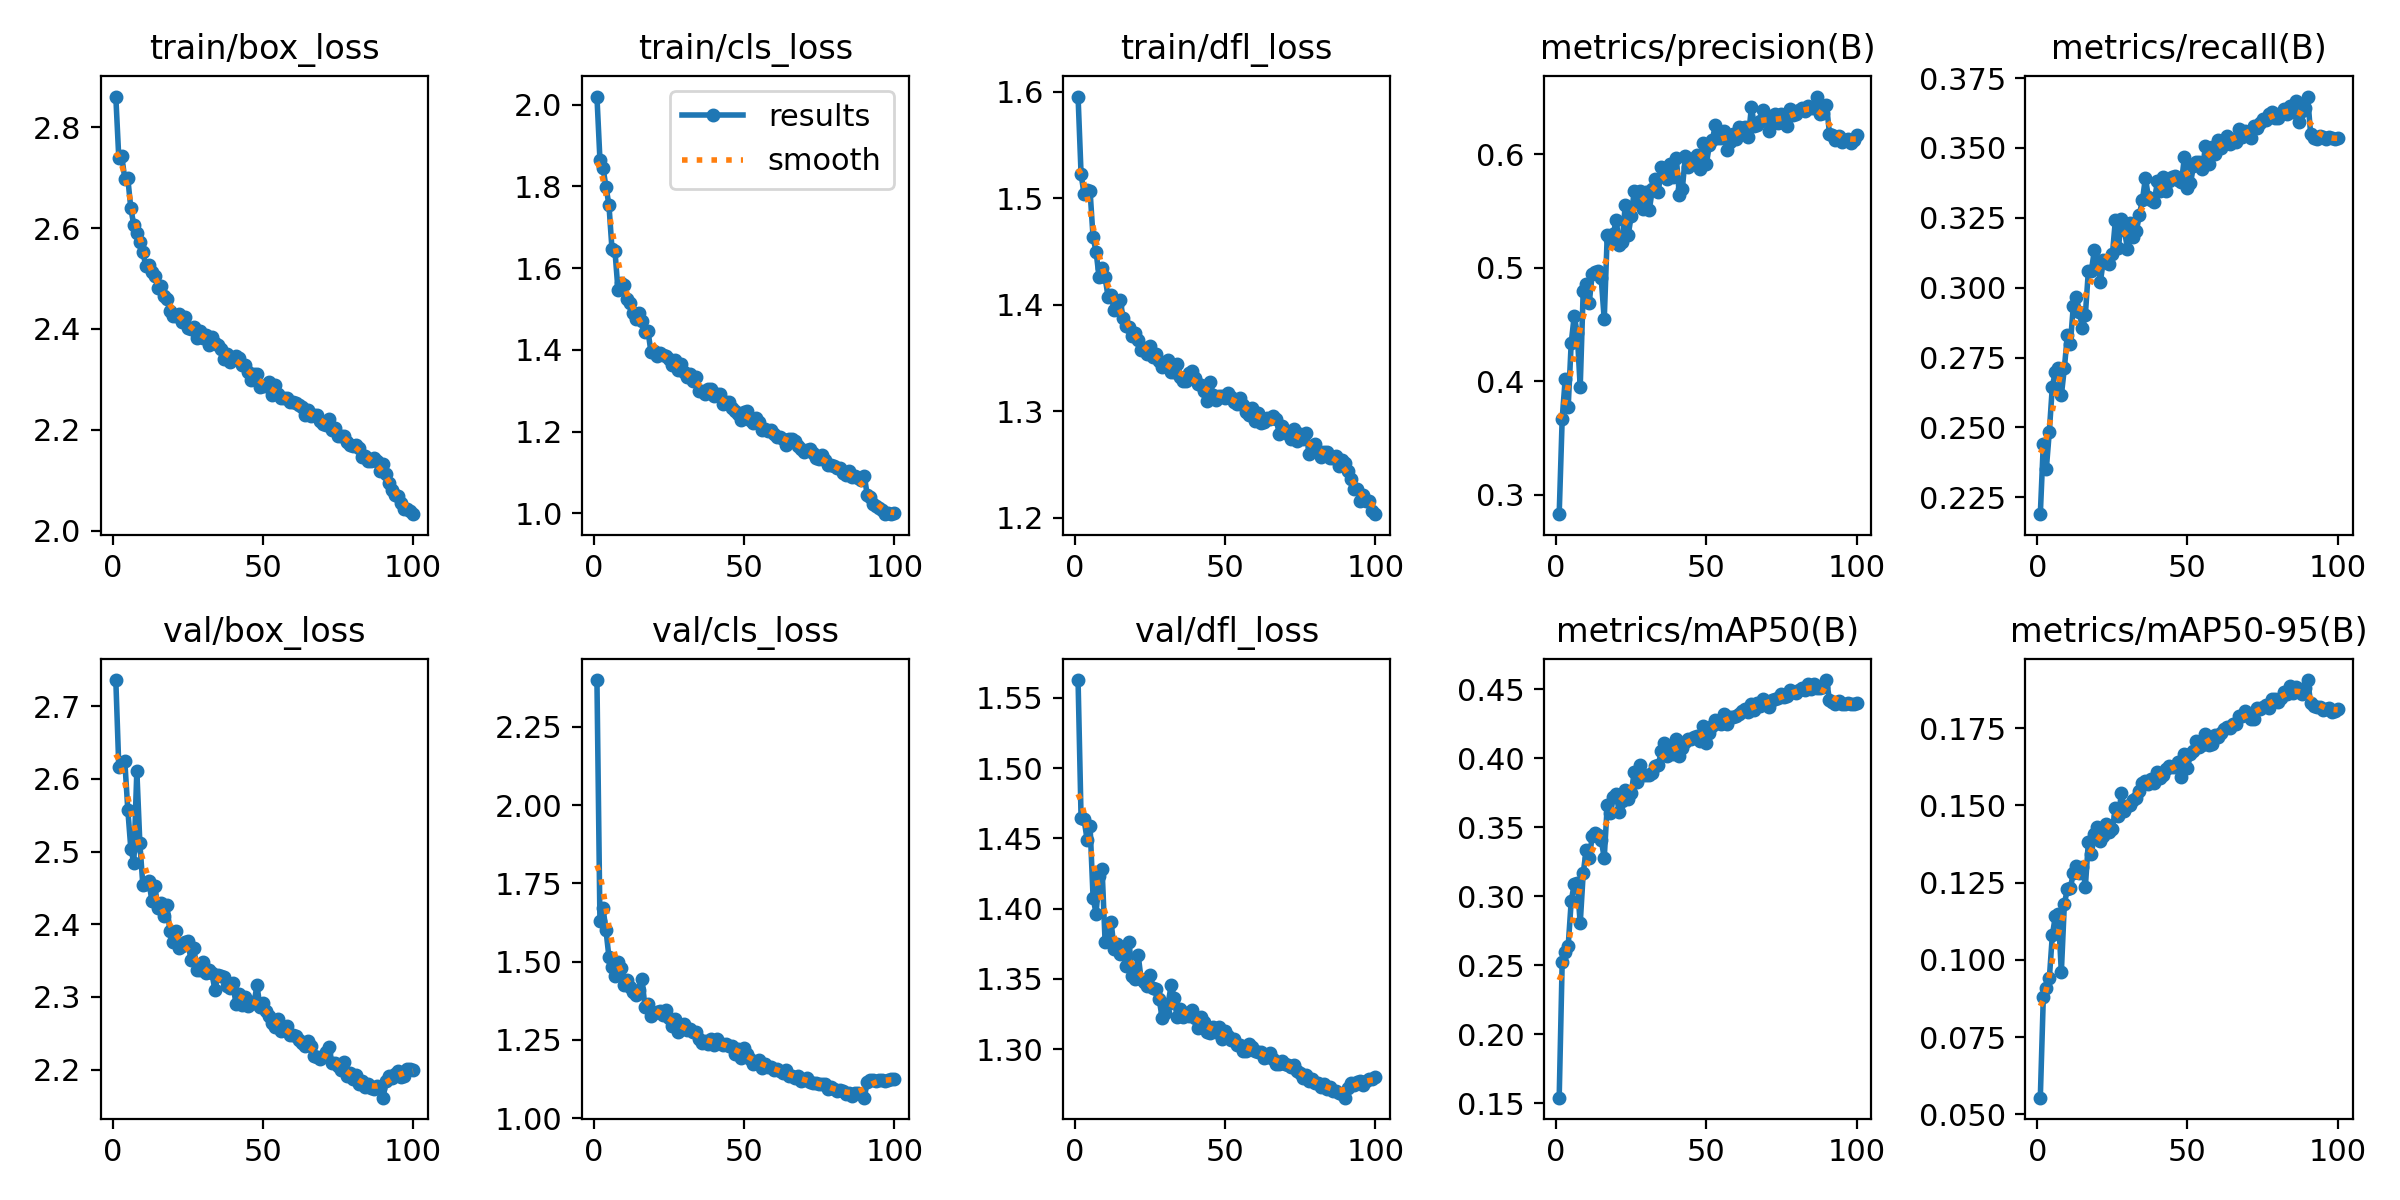

Source data for this figure (header and first rows):
epoch, train/box_loss, train/cls_loss, train/dfl_loss, metrics/precision(B), metrics/recall(B), metrics/mAP50(B), metrics/mAP50-95(B), val/box_loss, val/cls_loss, val/dfl_loss, lr/pg0, lr/pg1, lr/pg2
1, 2.861, 2.02, 1.595, 0.2829, 0.219, 0.1539, 0.05539, 2.736, 2.4, 1.563, 0.0006664, 0.0006664, 0.0006664
2, 2.738, 1.865, 1.523, 0.3672, 0.2441, 0.2525, 0.08796, 2.616, 1.63, 1.465, 0.00132, 0.00132, 0.00132
3, 2.742, 1.846, 1.504, 0.4018, 0.2351, 0.2599, 0.09077, 2.622, 1.673, 1.464, 0.00196, 0.00196, 0.00196
4, 2.697, 1.799, 1.508, 0.3774, 0.2485, 0.264, 0.09398, 2.624, 1.602, 1.449, 0.001941, 0.001941, 0.001941
5, 2.698, 1.755, 1.507, 0.4338, 0.2646, 0.2962, 0.108, 2.557, 1.515, 1.459, 0.001921, 0.001921, 0.001921
6, 2.639, 1.648, 1.463, 0.4574, 0.2699, 0.309, 0.1141, 2.504, 1.482, 1.408, 0.001901, 0.001901, 0.001901
7, 2.605, 1.642, 1.45, 0.4427, 0.2713, 0.3099, 0.115, 2.484, 1.453, 1.397, 0.001881, 0.001881, 0.001881
8, 2.59, 1.548, 1.426, 0.395, 0.2615, 0.2802, 0.09597, 2.611, 1.499, 1.423, 0.001861, 0.001861, 0.001861
9, 2.572, 1.563, 1.434, 0.48, 0.2711, 0.3166, 0.1179, 2.512, 1.48, 1.428, 0.001842, 0.001842, 0.001842
10, 2.553, 1.56, 1.426, 0.4862, 0.283, 0.3338, 0.1231, 2.454, 1.426, 1.377, 0.001822, 0.001822, 0.001822
11, 2.524, 1.525, 1.407, 0.469, 0.2798, 0.3275, 0.1231, 2.455, 1.442, 1.379, 0.001802, 0.001802, 0.001802
12, 2.527, 1.514, 1.409, 0.4946, 0.2936, 0.3436, 0.1282, 2.46, 1.418, 1.39, 0.001782, 0.001782, 0.001782
13, 2.514, 1.491, 1.395, 0.4966, 0.2967, 0.3456, 0.1305, 2.432, 1.403, 1.372, 0.001762, 0.001762, 0.001762
14, 2.505, 1.476, 1.4, 0.4971, 0.2912, 0.3442, 0.1282, 2.453, 1.395, 1.375, 0.001743, 0.001743, 0.001743
15, 2.481, 1.49, 1.405, 0.4907, 0.2856, 0.3407, 0.1302, 2.422, 1.411, 1.368, 0.001723, 0.001723, 0.001723
16, 2.485, 1.47, 1.388, 0.4545, 0.2903, 0.3278, 0.1237, 2.429, 1.445, 1.371, 0.001703, 0.001703, 0.001703
17, 2.466, 1.444, 1.38, 0.529, 0.306, 0.3661, 0.1382, 2.411, 1.355, 1.359, 0.001683, 0.001683, 0.001683
18, 2.46, 1.446, 1.379, 0.5256, 0.3061, 0.3604, 0.1342, 2.426, 1.364, 1.376, 0.001663, 0.001663, 0.001663
19, 2.435, 1.394, 1.37, 0.5302, 0.3133, 0.3716, 0.1407, 2.391, 1.325, 1.352, 0.001644, 0.001644, 0.001644
20, 2.426, 1.397, 1.374, 0.5419, 0.3089, 0.3739, 0.1429, 2.376, 1.335, 1.35, 0.001624, 0.001624, 0.001624
21, 2.426, 1.386, 1.367, 0.5202, 0.3021, 0.3608, 0.1386, 2.39, 1.339, 1.367, 0.001604, 0.001604, 0.001604
22, 2.43, 1.392, 1.358, 0.5232, 0.3097, 0.3688, 0.1402, 2.368, 1.344, 1.35, 0.001584, 0.001584, 0.001584
23, 2.414, 1.388, 1.359, 0.5558, 0.3092, 0.3772, 0.144, 2.37, 1.331, 1.348, 0.001564, 0.001564, 0.001564
24, 2.424, 1.386, 1.354, 0.5293, 0.3083, 0.3703, 0.1413, 2.376, 1.345, 1.345, 0.001545, 0.001545, 0.001545
25, 2.402, 1.377, 1.362, 0.5461, 0.3119, 0.3748, 0.1424, 2.377, 1.321, 1.353, 0.001525, 0.001525, 0.001525
26, 2.399, 1.364, 1.351, 0.568, 0.3242, 0.3901, 0.1491, 2.351, 1.294, 1.344, 0.001505, 0.001505, 0.001505
27, 2.403, 1.375, 1.354, 0.5582, 0.3141, 0.3825, 0.1466, 2.367, 1.318, 1.343, 0.001485, 0.001485, 0.001485
28, 2.382, 1.351, 1.347, 0.5675, 0.3247, 0.3948, 0.1539, 2.337, 1.275, 1.335, 0.001465, 0.001465, 0.001465
29, 2.395, 1.366, 1.342, 0.5517, 0.3207, 0.3876, 0.1483, 2.337, 1.292, 1.323, 0.001446, 0.001446, 0.001446
30, 2.382, 1.345, 1.345, 0.5665, 0.3139, 0.3875, 0.15, 2.348, 1.301, 1.325, 0.001426, 0.001426, 0.001426
31, 2.388, 1.334, 1.348, 0.5507, 0.3232, 0.3882, 0.1502, 2.333, 1.283, 1.333, 0.001406, 0.001406, 0.001406
32, 2.367, 1.341, 1.337, 0.5691, 0.3182, 0.3891, 0.1517, 2.338, 1.285, 1.346, 0.001386, 0.001386, 0.001386
33, 2.385, 1.325, 1.337, 0.5784, 0.3204, 0.3941, 0.1523, 2.333, 1.277, 1.337, 0.001366, 0.001366, 0.001366
34, 2.371, 1.334, 1.345, 0.5665, 0.3261, 0.395, 0.1546, 2.309, 1.276, 1.323, 0.001347, 0.001347, 0.001347
35, 2.368, 1.3, 1.332, 0.5891, 0.3314, 0.405, 0.1573, 2.33, 1.254, 1.329, 0.001327, 0.001327, 0.001327
36, 2.36, 1.298, 1.329, 0.588, 0.3392, 0.4112, 0.158, 2.329, 1.242, 1.323, 0.001307, 0.001307, 0.001307
37, 2.34, 1.292, 1.329, 0.5783, 0.3324, 0.4019, 0.157, 2.327, 1.247, 1.326, 0.001287, 0.001287, 0.001287
38, 2.349, 1.304, 1.336, 0.5919, 0.3315, 0.4075, 0.1586, 2.316, 1.237, 1.323, 0.001267, 0.001267, 0.001267
39, 2.335, 1.305, 1.338, 0.5805, 0.3307, 0.403, 0.1573, 2.312, 1.254, 1.328, 0.001248, 0.001248, 0.001248
40, 2.34, 1.288, 1.332, 0.597, 0.3382, 0.4137, 0.1607, 2.32, 1.234, 1.322, 0.001228, 0.001228, 0.001228
41, 2.346, 1.291, 1.326, 0.5645, 0.3345, 0.4017, 0.1588, 2.29, 1.252, 1.315, 0.001208, 0.001208, 0.001208
42, 2.342, 1.292, 1.325, 0.5694, 0.3396, 0.4071, 0.1597, 2.303, 1.24, 1.323, 0.001188, 0.001188, 0.001188
43, 2.328, 1.268, 1.319, 0.5985, 0.3346, 0.4118, 0.1619, 2.289, 1.234, 1.319, 0.001168, 0.001168, 0.001168
44, 2.327, 1.273, 1.31, 0.5893, 0.3381, 0.414, 0.1628, 2.3, 1.239, 1.312, 0.001149, 0.001149, 0.001149
45, 2.314, 1.272, 1.328, 0.5923, 0.3398, 0.4141, 0.1624, 2.288, 1.232, 1.312, 0.001129, 0.001129, 0.001129
46, 2.299, 1.257, 1.315, 0.5968, 0.3399, 0.4156, 0.1626, 2.293, 1.23, 1.316, 0.001109, 0.001109, 0.001109
47, 2.312, 1.25, 1.311, 0.5991, 0.3387, 0.4161, 0.164, 2.291, 1.204, 1.312, 0.001089, 0.001089, 0.001089
48, 2.31, 1.243, 1.314, 0.587, 0.3377, 0.4124, 0.1592, 2.316, 1.221, 1.316, 0.001069, 0.001069, 0.001069
49, 2.285, 1.228, 1.315, 0.6101, 0.3469, 0.4234, 0.1667, 2.286, 1.193, 1.307, 0.00105, 0.00105, 0.00105
50, 2.288, 1.249, 1.313, 0.5916, 0.3358, 0.4113, 0.1622, 2.292, 1.224, 1.313, 0.00103, 0.00103, 0.00103
51, 2.286, 1.249, 1.317, 0.6082, 0.3375, 0.4185, 0.1666, 2.281, 1.207, 1.309, 0.00101, 0.00101, 0.00101
52, 2.294, 1.229, 1.314, 0.6126, 0.3434, 0.4234, 0.1676, 2.274, 1.19, 1.306, 0.0009902, 0.0009902, 0.0009902
53, 2.269, 1.22, 1.309, 0.6262, 0.345, 0.4281, 0.1708, 2.264, 1.174, 1.308, 0.0009704, 0.0009704, 0.0009704
54, 2.289, 1.234, 1.307, 0.6145, 0.345, 0.4255, 0.1691, 2.259, 1.18, 1.303, 0.0009506, 0.0009506, 0.0009506
55, 2.271, 1.222, 1.312, 0.6142, 0.3424, 0.4247, 0.1695, 2.269, 1.185, 1.303, 0.0009308, 0.0009308, 0.0009308
56, 2.262, 1.204, 1.306, 0.6203, 0.3508, 0.4322, 0.1731, 2.253, 1.161, 1.299, 0.000911, 0.000911, 0.000911
57, 2.263, 1.206, 1.3, 0.6038, 0.3442, 0.4246, 0.1695, 2.256, 1.172, 1.298, 0.0008912, 0.0008912, 0.0008912
58, 2.263, 1.2, 1.297, 0.6112, 0.3502, 0.4302, 0.1699, 2.26, 1.163, 1.303, 0.0008714, 0.0008714, 0.0008714
59, 2.255, 1.205, 1.303, 0.6178, 0.3478, 0.4298, 0.1728, 2.248, 1.163, 1.302, 0.0008516, 0.0008516, 0.0008516
60, 2.254, 1.194, 1.291, 0.6137, 0.3529, 0.4305, 0.1723, 2.248, 1.155, 1.299, 0.0008318, 0.0008318, 0.0008318
... 40 more rows
